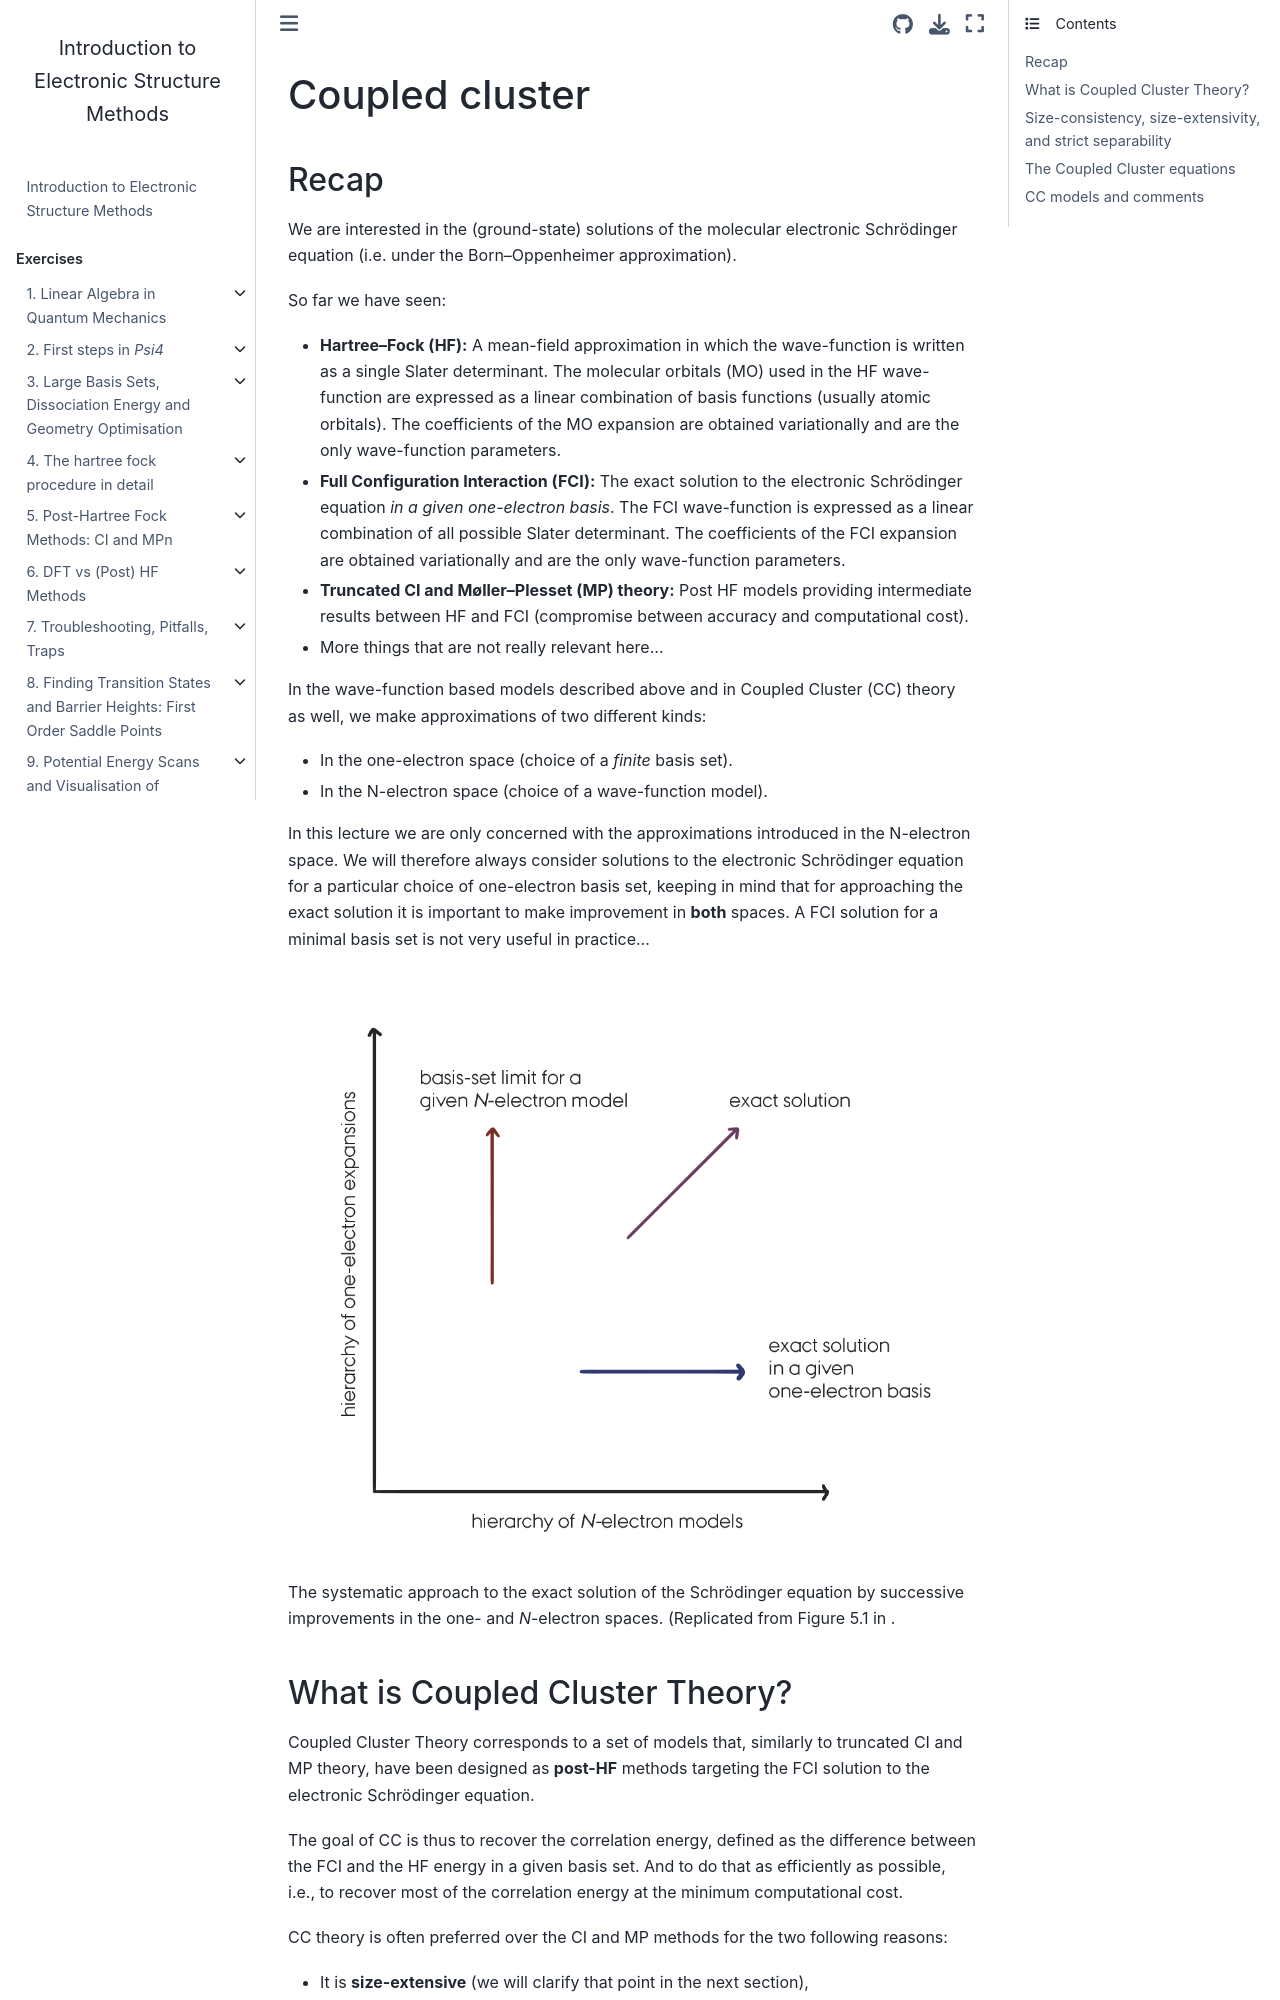

repository: lcbc-epfl/iesm-public · page: Lecture/CC.html · generator: jekyll

# Coupled cluster

## Recap

We are interested in the (ground-state) solutions of the molecular electronic
Schrödinger equation (i.e. under the Born--Oppenheimer approximation).

So far we have seen:

* **Hartree--Fock (HF):** A mean-field approximation in which the wave-function is
  written as a single Slater determinant. The molecular orbitals (MO) used in the HF
  wave-function are expressed as a linear combination of basis functions (usually atomic orbitals).
  The coefficients of the MO expansion are obtained variationally and are the
  only wave-function parameters.

* **Full Configuration Interaction (FCI):** The exact solution to the
  electronic Schrödinger equation *in a given one-electron basis*. The FCI
  wave-function is expressed as a linear combination of all possible Slater determinant.
  The coefficients of the FCI expansion are obtained variationally and are the
  only wave-function parameters.

* **Truncated CI and Møller--Plesset (MP) theory:** Post HF models providing intermediate 
  results between HF and FCI (compromise between accuracy and computational
  cost). 

* More things that are not really relevant here...

In the wave-function based models described above and in Coupled Cluster (CC)
theory as well, we make approximations of two different kinds:

* In the one-electron space (choice of a *finite* basis set).

* In the N-electron space (choice of a wave-function model).

In this lecture we are only concerned with the approximations introduced in the
N-electron space. We will therefore always consider solutions to the electronic
Schrödinger equation for a particular choice of one-electron basis set, keeping
in mind that for approaching the exact solution it is important to make
improvement in **both** spaces. A FCI solution for a minimal basis set is not
very useful in practice...

![image](../images/convergence.png)


The systematic approach to the exact solution of the Schrödinger equation by  successive improvements in the one- and *N*-electron spaces. (Replicated  from Figure 5.1 in {cite}`helgaker_molecular_2000`.

## What is Coupled Cluster Theory?


Coupled Cluster Theory corresponds to a set of models that, similarly to
truncated CI and MP theory, have been designed as **post-HF** methods targeting the
FCI solution to the electronic Schrödinger equation. 

The goal of CC is thus to recover the correlation energy, defined as the
difference between the FCI and the HF energy in a given basis set. And to do
that as efficiently as possible, i.e., to recover most of the correlation
energy at the minimum computational cost.

CC theory is often preferred over the CI and MP methods for the two following
reasons: 

* It is **size-extensive** (we will clarify that point in the next section),

* and it provides **fast and systematic convergence** to the FCI solutions.

Perturbation models like MP theory often have convergence troubles, and,
as we will see in the next section, truncated CI methods do not provide
size-extensive energies.

However, these properties of CC theory come at the expense of a variational
formulation. So in standard CC theory, **the CC energy is not variational**.
Another major issue for CC theory is its **high computational cost** and in 
particular the scaling of the cost with the size of the system.
